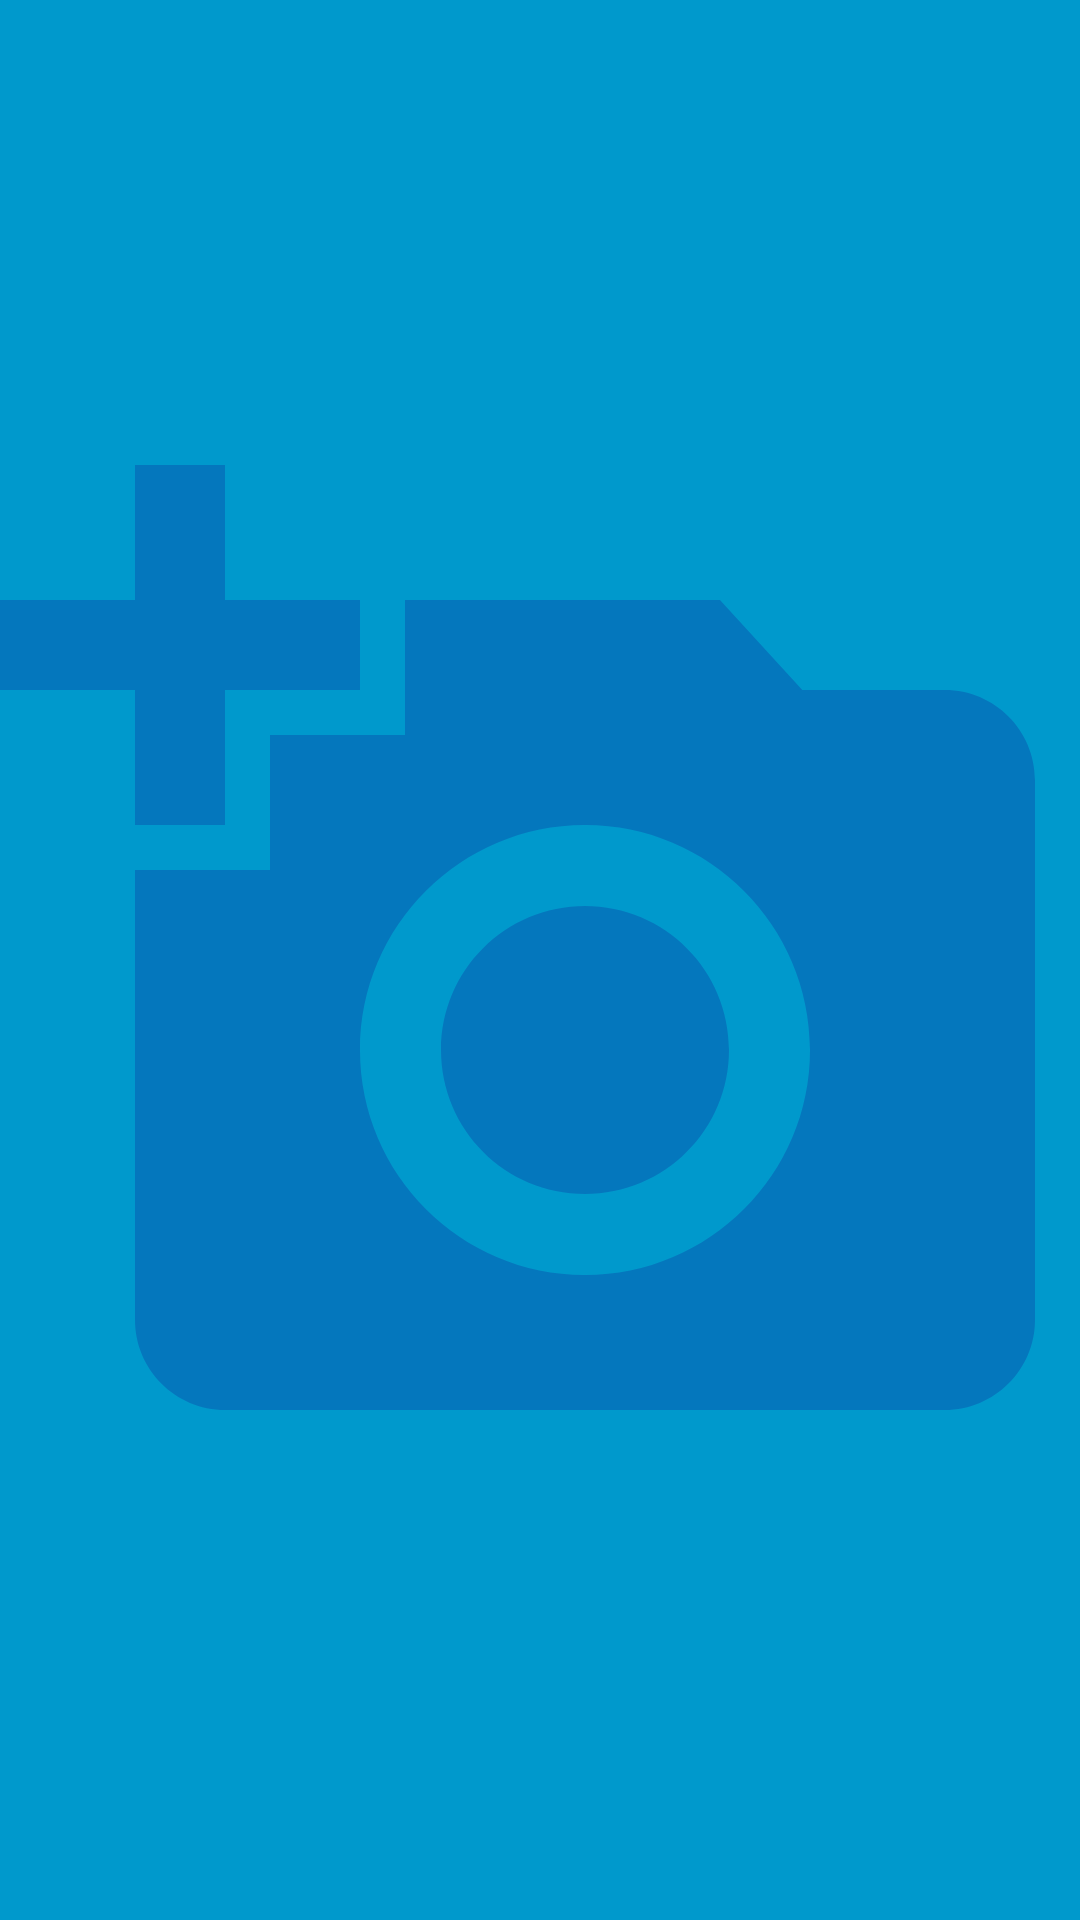

Reconstruct the res/layout file that produces this screen, plus the resources it refers to.
<!-- AndroidManifest.xml: application theme AppTheme -->
<!-- res/layout/fragment_fullscreen.xml -->
<?xml version="1.0" encoding="utf-8"?>
<FrameLayout xmlns:android="http://schemas.android.com/apk/res/android"
    xmlns:tools="http://schemas.android.com/tools"
    android:layout_width="match_parent"
    android:layout_height="match_parent"
    android:background="#0099cc"
    android:id="@+id/container"
    tools:context=".FullscreenFragment">

    
    <ImageView
        android:id="@+id/fullscreen_content"
        android:layout_width="match_parent"
        android:layout_height="match_parent"
        android:gravity="center"
        android:keepScreenOn="true"
        android:src="@drawable/ic_baseline_add_a_photo_24"
        />

</FrameLayout>
<!-- resources referenced by this layout -->
<resources>
  <!-- drawable ic_baseline_add_a_photo_24 (drawable) -->
  <vector android:height="24dp" android:tint="#0477BD"
      android:viewportHeight="24" android:viewportWidth="24"
      android:width="24dp" xmlns:android="http://schemas.android.com/apk/res/android">
      <path android:fillColor="@android:color/white" android:pathData="M3,4V1h2v3h3v2H5v3H3V6H0V4H3zM6,10V7h3V4h7l1.83,2H21c1.1,0 2,0.9 2,2v12c0,1.1 -0.9,2 -2,2H5c-1.1,0 -2,-0.9 -2,-2V10H6zM13,19c2.76,0 5,-2.24 5,-5s-2.24,-5 -5,-5s-5,2.24 -5,5S10.24,19 13,19zM9.8,14c0,1.77 1.43,3.2 3.2,3.2s3.2,-1.43 3.2,-3.2s-1.43,-3.2 -3.2,-3.2S9.8,12.23 9.8,14z"/>
  </vector>
  <style name="AppTheme" parent="Theme.AppCompat.Light.DarkActionBar">
          
          <item name="colorPrimary">@color/colorPrimary</item>
          <item name="colorPrimaryDark">@color/colorPrimaryDark</item>
          <item name="colorAccent">@color/colorAccent</item>
      </style>
  <!-- not gathered from this repository: default colours our renderer supplied (Android Studio template values) -->
  <color name="colorPrimary">#FF6200EE</color>
  <color name="colorPrimaryDark">#FF3700B3</color>
  <color name="colorAccent">#FF03DAC5</color>
</resources>
